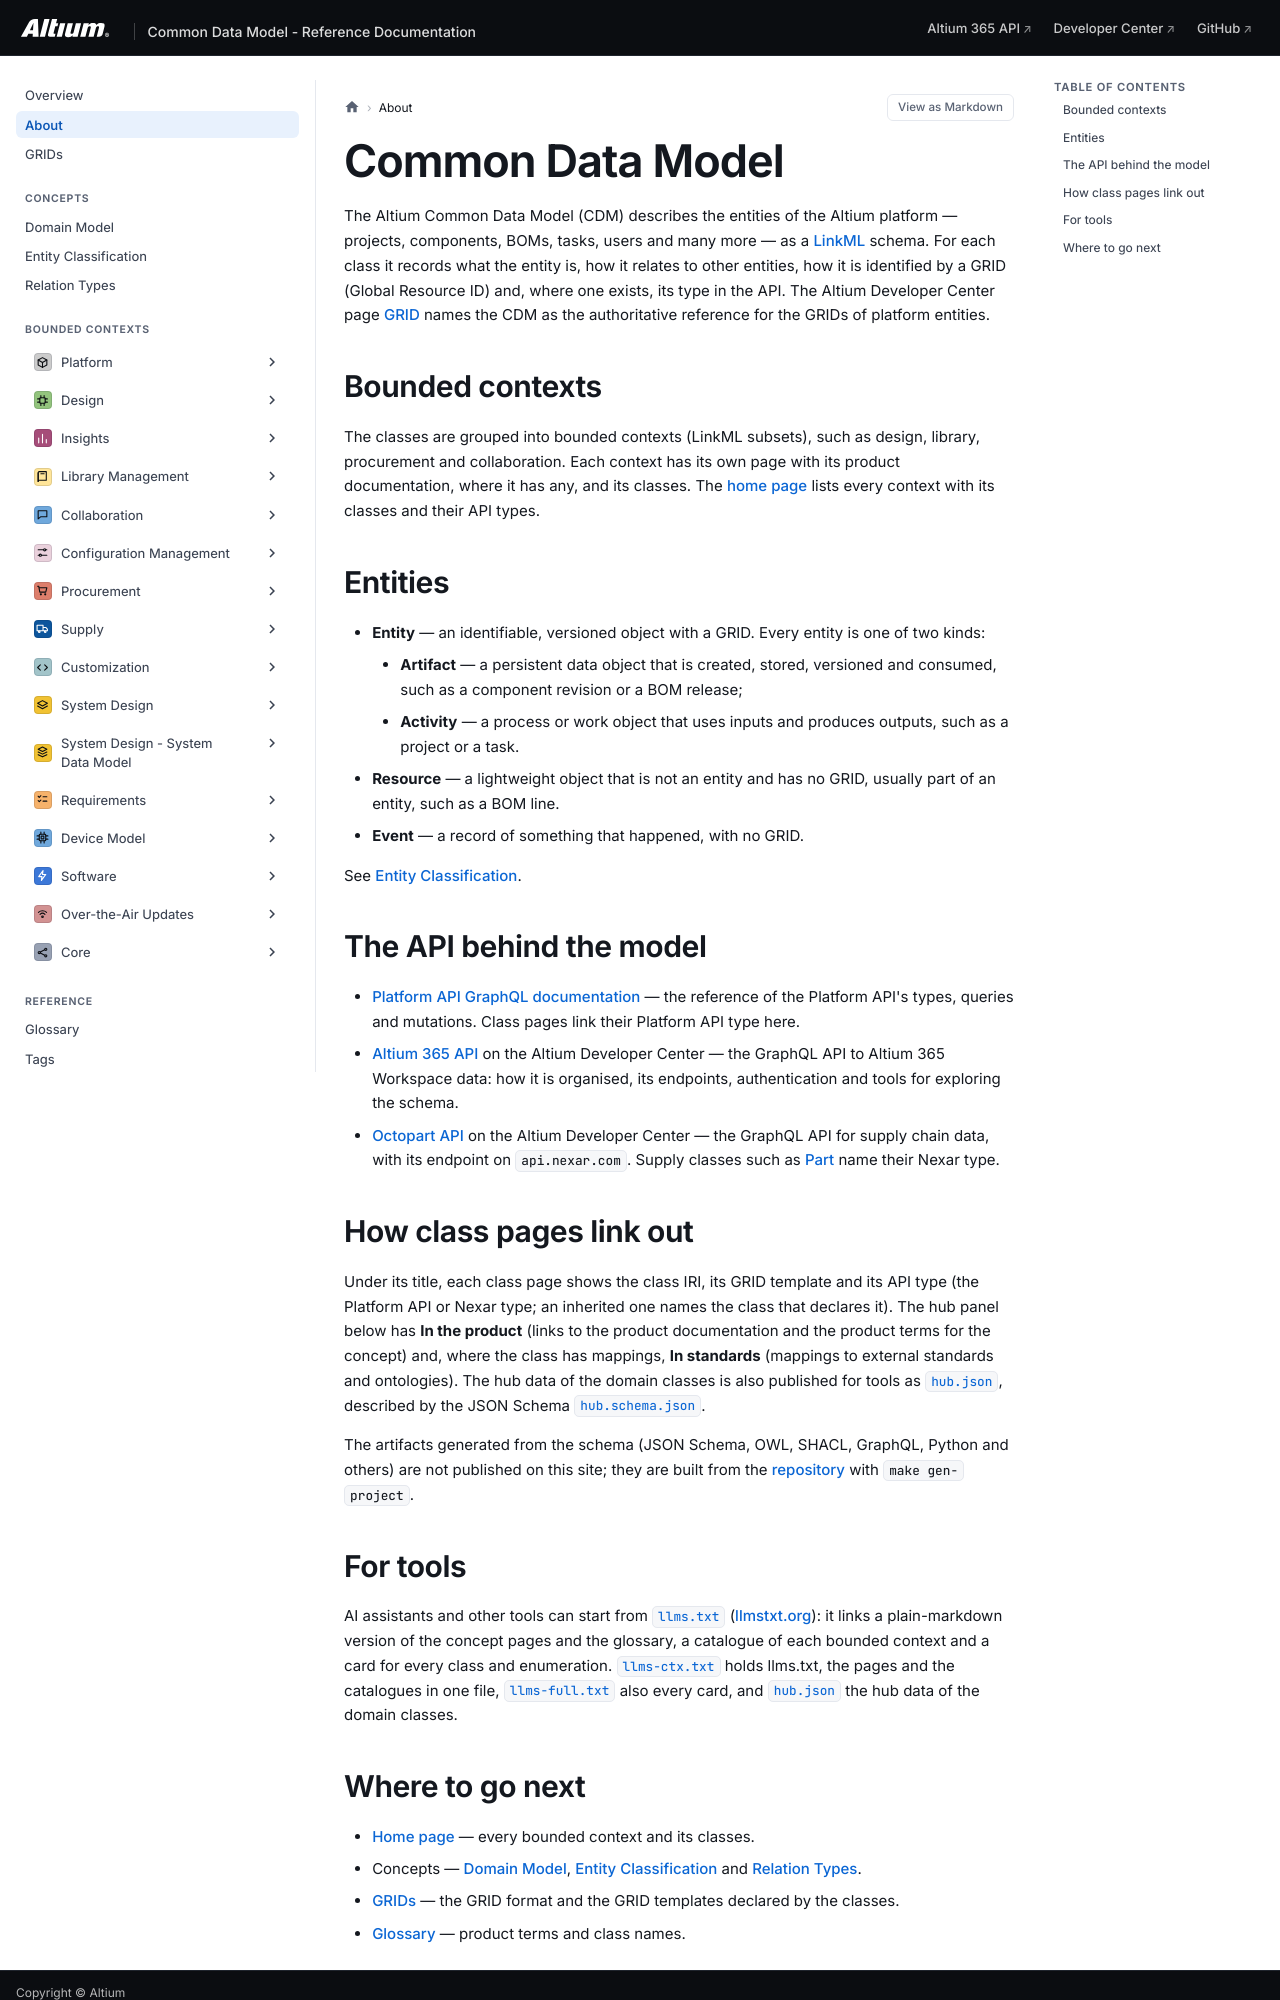

repository: AltiumDeveloper/cdm · page: about/index.html · generator: mkdocs

# Common Data Model

The Altium Common Data Model (CDM) describes the entities of the Altium platform — projects, components, BOMs,
tasks, users and many more — as a [LinkML](https://linkml.io/) schema. For each class it records what the entity
is, how it relates to other entities, how it is identified by a GRID (Global Resource ID) and, where one
exists, its type in the API. The Altium Developer Center page
[GRID](https://www.altium.com/documentation/altium-developer-center/altium-365/key-concepts/grid) names the CDM
as the authoritative reference for the GRIDs of platform entities.

## Bounded contexts

The classes are grouped into bounded contexts (LinkML subsets), such as design, library, procurement and
collaboration. Each context has its own page with its product documentation, where it has any, and its classes. The
[home page](index.md) lists every context with its classes and their API types.

## Entities

- **Entity** — an identifiable, versioned object with a GRID. Every entity is one of two kinds:
    - **Artifact** — a persistent data object that is created, stored, versioned and consumed, such as a
      component revision or a BOM release;
    - **Activity** — a process or work object that uses inputs and produces outputs, such as a project or a task.
- **Resource** — a lightweight object that is not an entity and has no GRID, usually part of an entity, such
  as a BOM line.
- **Event** — a record of something that happened, with no GRID.

See [Entity Classification](entity-classification.md).

## The API behind the model

- [Platform API GraphQL documentation](https://altiumdeveloper.github.io/platform-api-docs/) — the reference
  of the Platform API's types, queries and mutations. Class pages link their Platform API type here.
- [Altium 365 API](https://www.altium.com/documentation/altium-developer-center/altium-365/api) on the Altium
  Developer Center — the GraphQL API to Altium 365 Workspace data: how it is organised, its endpoints,
  authentication and tools for exploring the schema.
- [Octopart API](https://www.altium.com/documentation/altium-developer-center/octopart/api) on the Altium
  Developer Center — the GraphQL API for supply chain data, with its endpoint on `api.nexar.com`. Supply
  classes such as [Part](classes/sup_Part.md) name their Nexar type.

## How class pages link out

Under its title, each class page shows the class IRI, its GRID template and its API type (the Platform API or
Nexar type; an inherited one names the class that declares it). The hub panel below has **In the product** (links
to the product documentation and the product terms for the concept) and, where the class has mappings,
**In standards** (mappings to external standards and ontologies). The hub data of the domain classes is also
published for tools as [`hub.json`](hub.json), described by the JSON Schema [`hub.schema.json`](hub.schema.json).

The artifacts generated from the schema (JSON Schema, OWL, SHACL, GraphQL, Python and others) are not published
on this site; they are built from the [repository](https://github.com/AltiumDeveloper/cdm) with
`make gen-project`.

## For tools

AI assistants and other tools can start from [`llms.txt`](llms.txt) ([llmstxt.org](https://llmstxt.org/)): it
links a plain-markdown version of the concept pages and the glossary, a catalogue of each bounded context and a
card for every class and enumeration. [`llms-ctx.txt`](llms-ctx.txt) holds llms.txt, the pages and the
catalogues in one file, [`llms-full.txt`](llms-full.txt) also every card, and [`hub.json`](hub.json) the hub data
of the domain classes.
